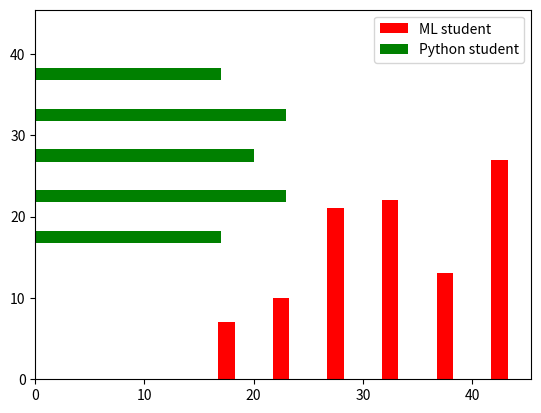

Write the Python code that produced this figure.
#POWER SPECTRA->orientation for vertical and horizontal
import matplotlib.pyplot as plt
import numpy as np
np.random.seed(10)
ml_student_age=np.random.randint(18,45,(100))
py_student_age=np.random.randint(15,40,(100))
bins=[15,20,25,30,35,40,45]

plt.hist(ml_student_age,bins,rwidth=0.3,histtype="bar",orientation="vertical",
         color="r",label="ML student")
plt.hist(py_student_age,bins,rwidth=0.3,histtype="bar",orientation="horizontal",
         color="g",label="Python student")
plt.legend()
plt.show()